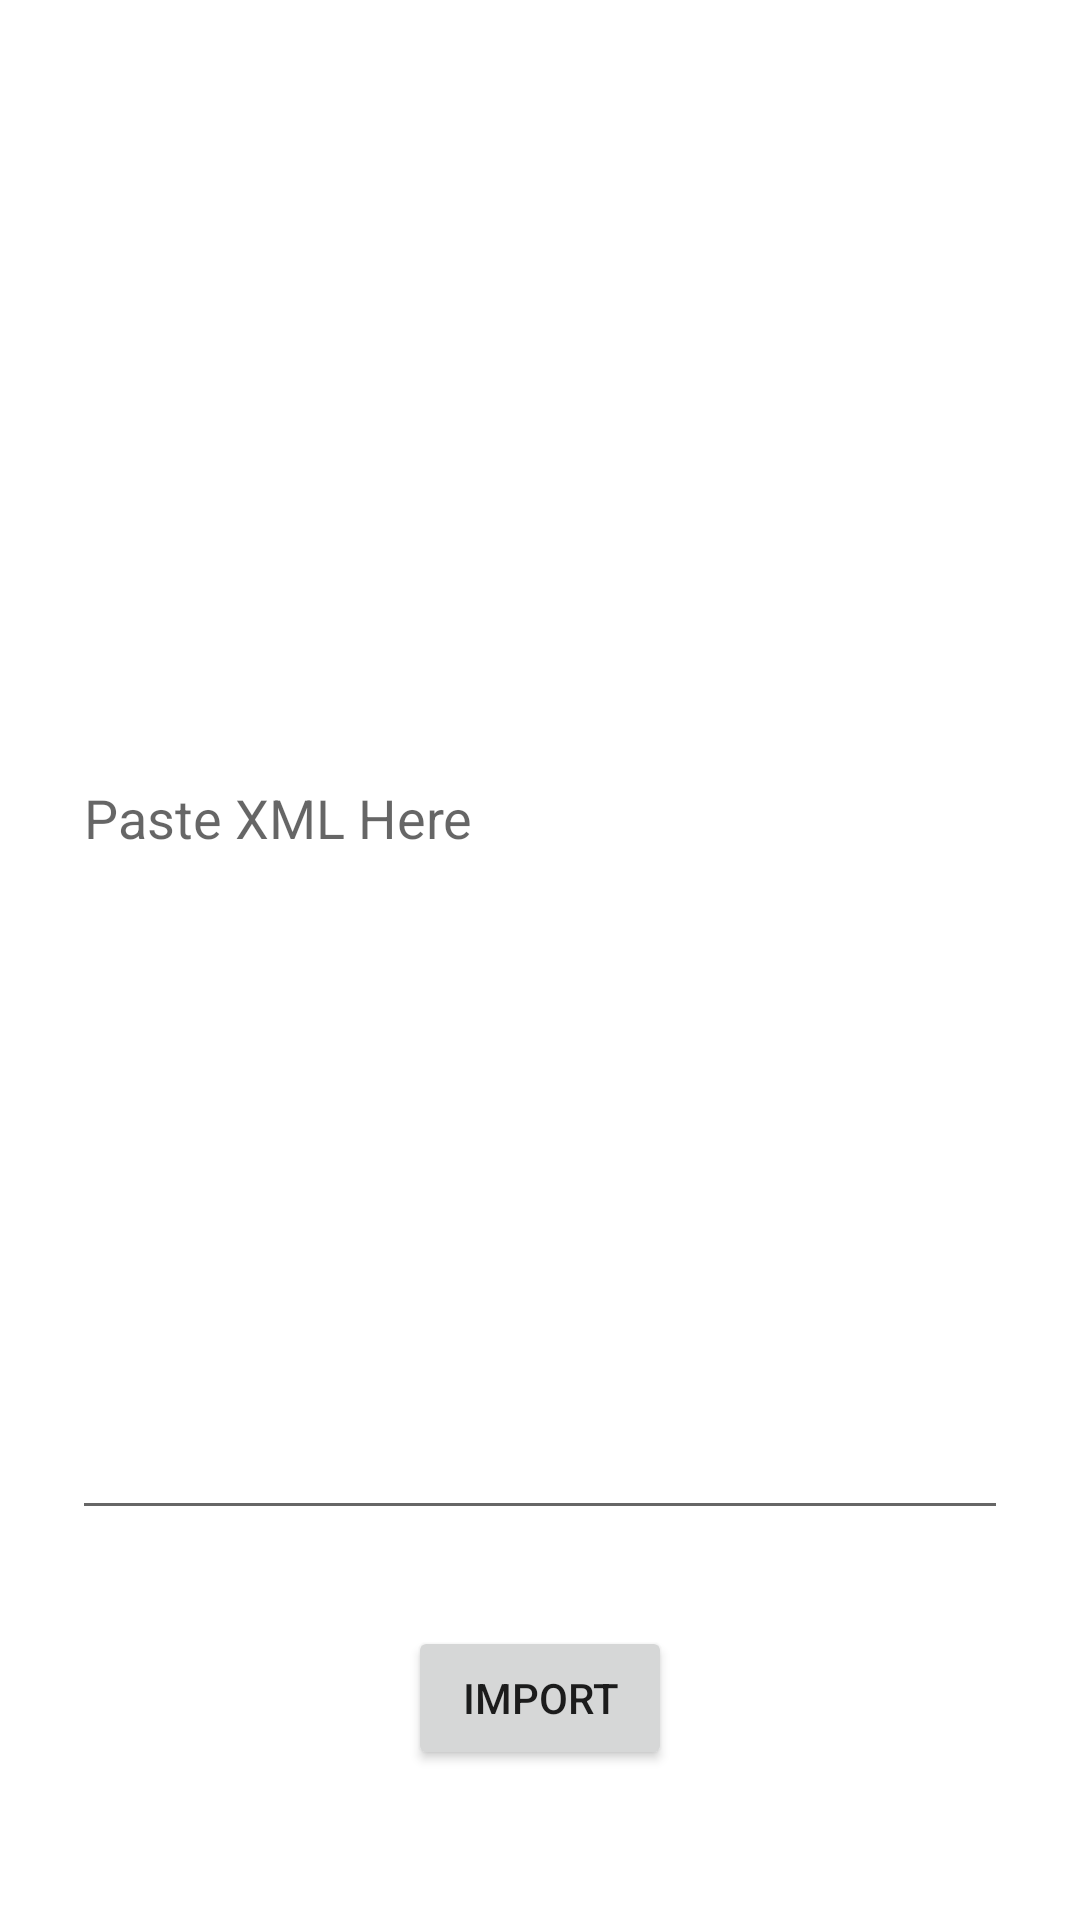

Android layout source for this screen:
<!-- AndroidManifest.xml: application theme Theme.OptiMedia -->
<!-- res/layout/fragment_xml_import.xml -->
<?xml version="1.0" encoding="utf-8"?>
<androidx.constraintlayout.widget.ConstraintLayout xmlns:android="http://schemas.android.com/apk/res/android"
    xmlns:app="http://schemas.android.com/apk/res-auto"
    xmlns:tools="http://schemas.android.com/tools"
    android:layout_width="match_parent"
    android:layout_height="match_parent"
    tools:context=".ui.xmlImport">

    <EditText
        android:id="@+id/edtxtXML"
        android:layout_width="0dp"
        android:layout_height="0dp"
        android:layout_marginStart="24dp"
        android:layout_marginTop="32dp"
        android:layout_marginEnd="24dp"
        android:layout_marginBottom="32dp"
        android:ems="10"
        android:hint="Paste XML Here"
        android:inputType="textPersonName"
        app:layout_constraintBottom_toTopOf="@+id/btnImport"
        app:layout_constraintEnd_toEndOf="parent"
        app:layout_constraintStart_toStartOf="parent"
        app:layout_constraintTop_toTopOf="parent" />

    <Button
        android:id="@+id/btnImport"
        android:layout_width="wrap_content"
        android:layout_height="wrap_content"
        android:layout_marginBottom="50dp"
        android:text="Import"
        app:layout_constraintBottom_toBottomOf="parent"
        app:layout_constraintEnd_toEndOf="parent"
        app:layout_constraintStart_toStartOf="parent" />
</androidx.constraintlayout.widget.ConstraintLayout>
<!-- resources referenced by this layout -->
<resources>
  <style name="Theme.OptiMedia" parent="Theme.MaterialComponents.DayNight.DarkActionBar">
          
          
          <item name="colorPrimary">@color/main_blue</item>
          <item name="colorPrimaryVariant">@color/darker_blue</item>
          <item name="colorOnPrimary">@color/white</item>
          
          <item name="colorSecondary">@color/secondary_red</item>
          <item name="colorSecondaryVariant">@color/lighter_red</item>
          <item name="colorOnSecondary">@color/black</item>
  
          
          <item name="android:statusBarColor" tools:targetApi="l">?attr/colorPrimaryVariant</item>
          
      </style>
  <color name="main_blue">#3F51B5</color>
  <color name="darker_blue">#1D2E8B</color>
  <color name="white">#FFFFFFFF</color>
  <color name="secondary_red">#FADEA2</color>
  <color name="lighter_red">#CDB98C</color>
  <color name="black">#FF000000</color>
</resources>
